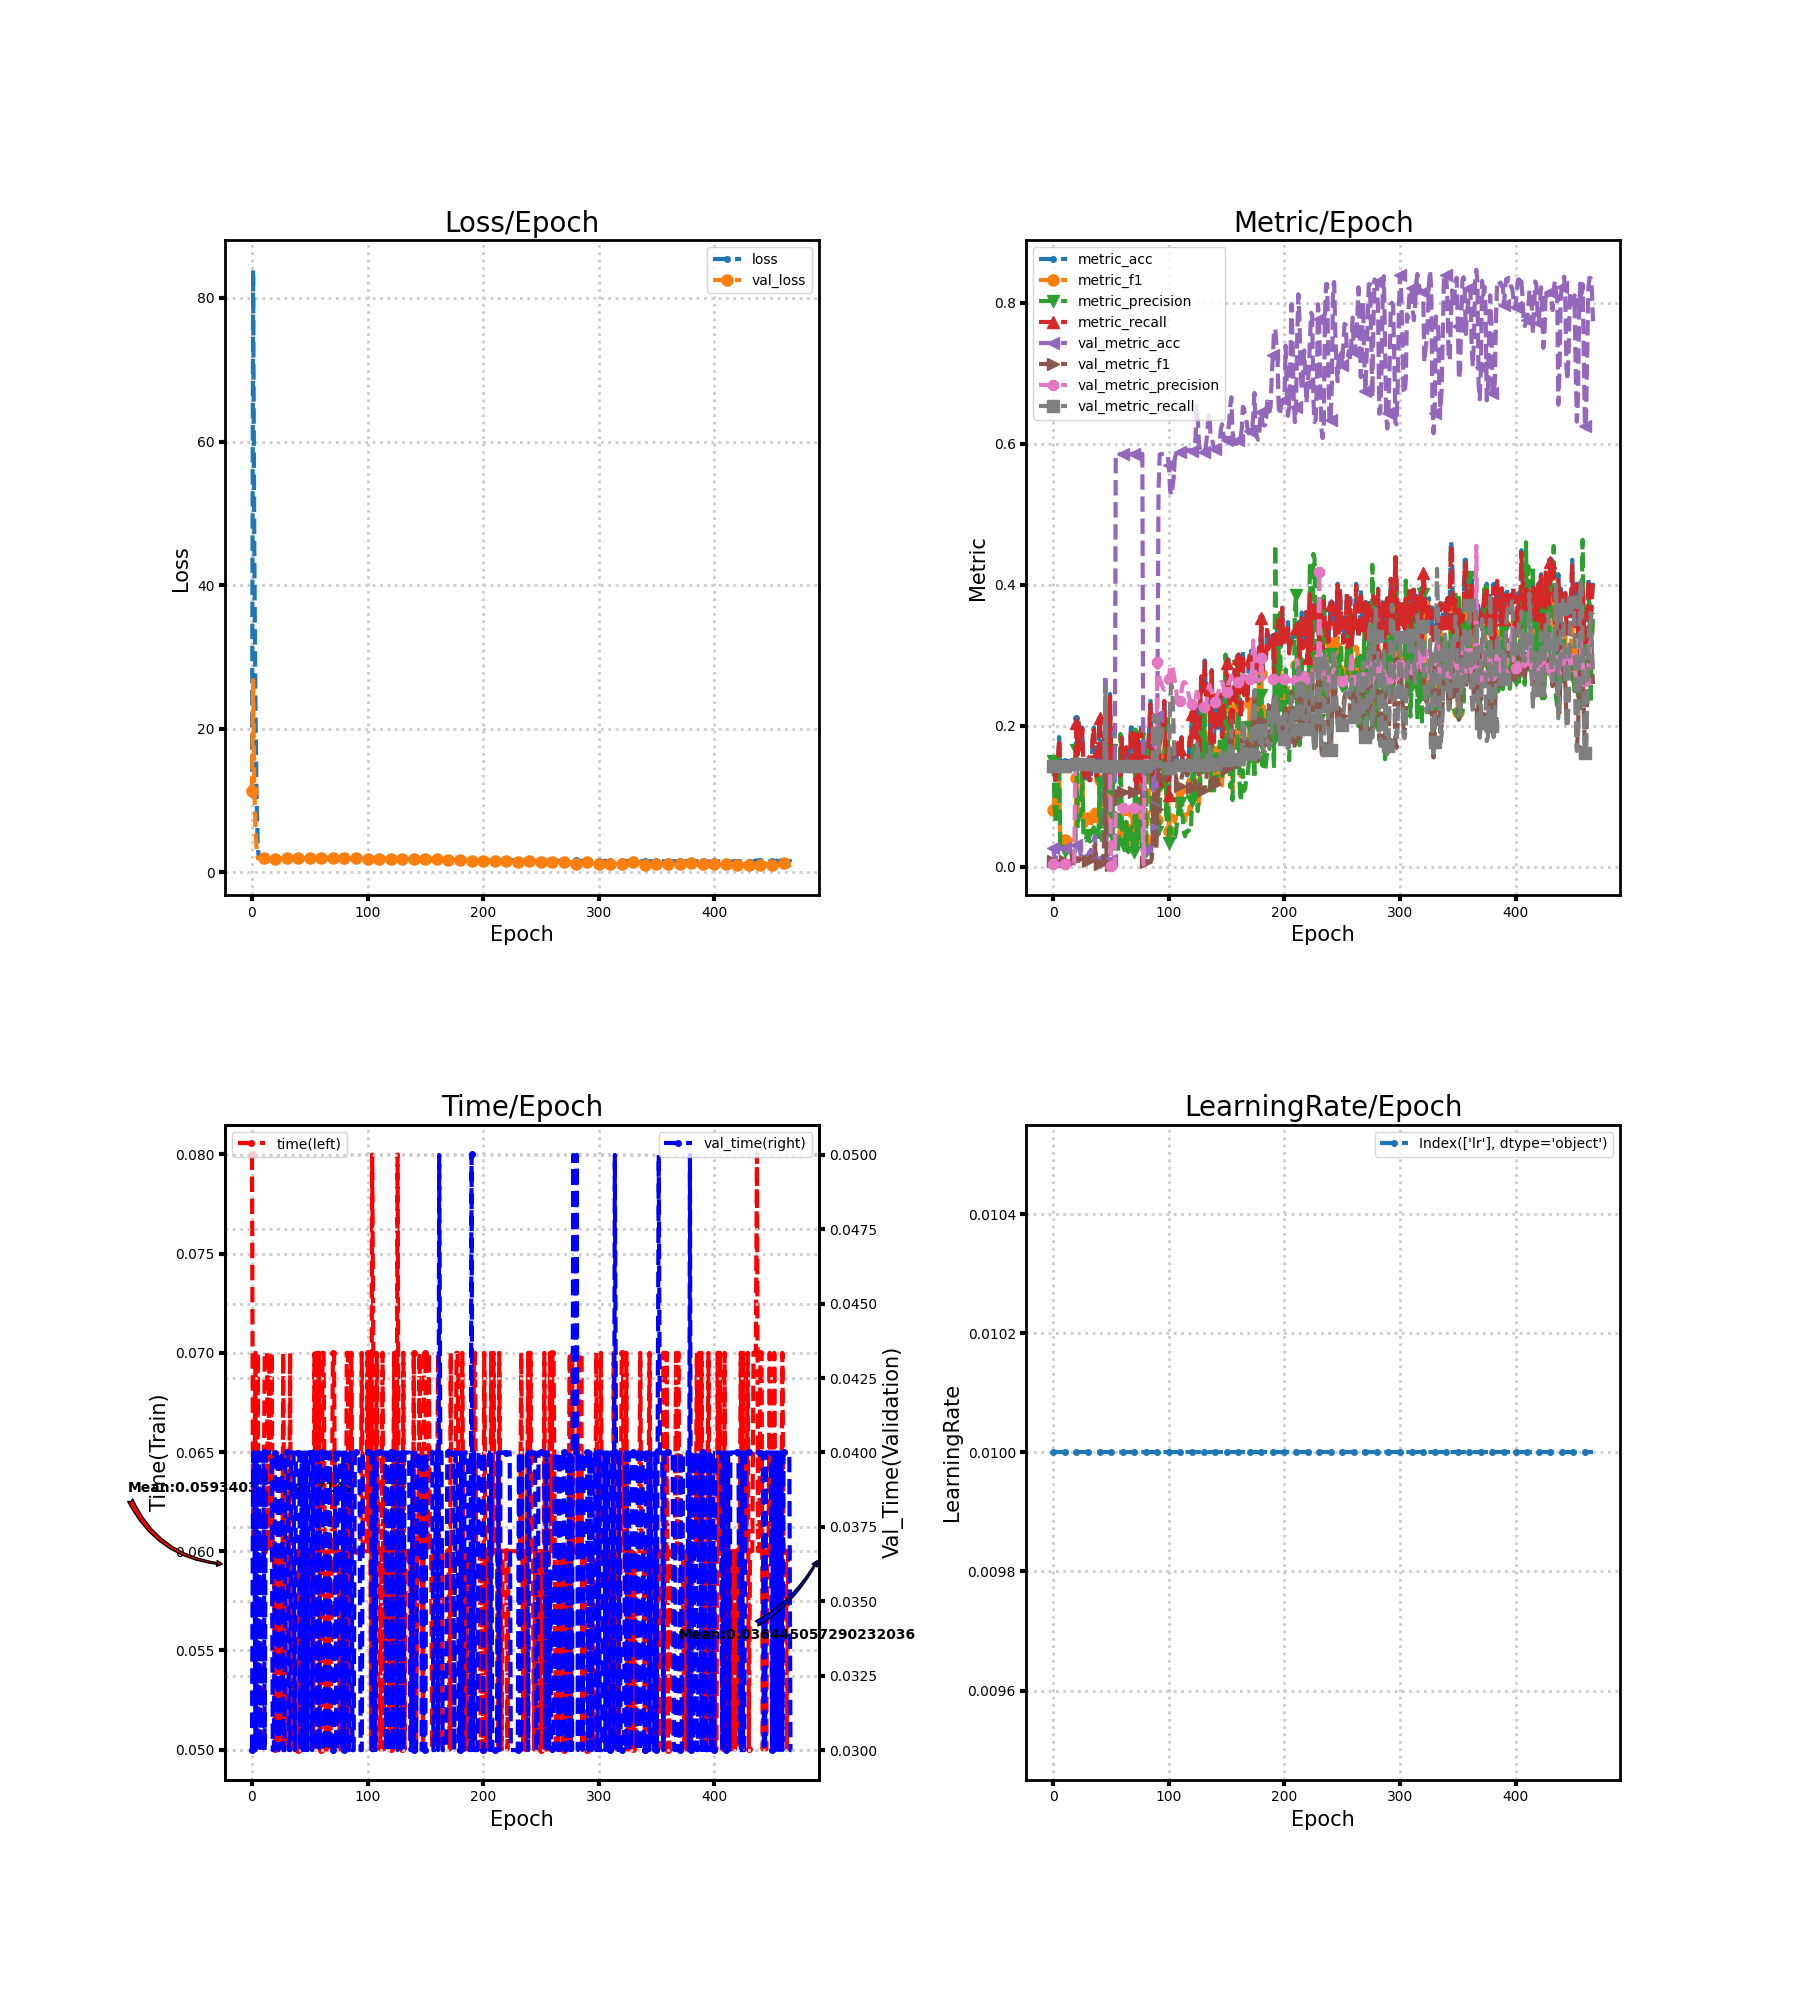

Data behind this chart, as committed beside it:
loss, metric_acc, metric_f1, metric_precision, metric_recall, time, lr, val_loss, val_metric_acc, val_metric_f1, val_metric_precision, val_metric_recall, val_time
10.96, 0.1429, 0.08057, 0.1501, 0.1422, 0.08, 0.01, 11.27, 0.02562, 0.007138, 0.00366, 0.1429, 0.03
83.92, 0.1361, 0.1037, 0.09051, 0.1373, 0.06, 0.01, 26.78, 0.01055, 0.003026, 0.001529, 0.1429, 0.04
45.38, 0.1156, 0.07682, 0.06073, 0.1179, 0.06, 0.01, 12.52, 0.01055, 0.002983, 0.001507, 0.1429, 0.04
23.48, 0.1429, 0.09834, 0.08635, 0.1437, 0.07001, 0.01, 6.224, 0.02562, 0.007159, 0.003671, 0.1429, 0.03
10.25, 0.1497, 0.1109, 0.1142, 0.1482, 0.05, 0.01, 3.271, 0.02261, 0.006316, 0.00323, 0.1429, 0.04
3.556, 0.1837, 0.1369, 0.167, 0.1818, 0.07, 0.01, 1.978, 0.02562, 0.007138, 0.00366, 0.1429, 0.03
1.942, 0.1497, 0.03787, 0.02183, 0.1429, 0.05, 0.01, 1.976, 0.02562, 0.007138, 0.00366, 0.1429, 0.04
1.947, 0.1497, 0.03719, 0.02138, 0.1429, 0.06, 0.01, 1.974, 0.02562, 0.007138, 0.00366, 0.1429, 0.03
1.948, 0.1497, 0.03719, 0.02138, 0.1429, 0.05, 0.01, 1.972, 0.02562, 0.007138, 0.00366, 0.1429, 0.03
1.948, 0.1497, 0.03719, 0.02138, 0.1429, 0.05, 0.01, 1.971, 0.02562, 0.007138, 0.00366, 0.1429, 0.04
1.95, 0.1497, 0.03719, 0.02138, 0.1429, 0.06, 0.01, 1.969, 0.02562, 0.007138, 0.00366, 0.1429, 0.04
1.947, 0.1497, 0.03719, 0.02138, 0.1429, 0.07002, 0.01, 1.968, 0.02562, 0.007138, 0.00366, 0.1429, 0.03
1.947, 0.1497, 0.03719, 0.02138, 0.1429, 0.07, 0.01, 1.966, 0.02562, 0.007138, 0.00366, 0.1429, 0.04
1.947, 0.1497, 0.03719, 0.02138, 0.1429, 0.07, 0.01, 1.965, 0.02562, 0.007138, 0.00366, 0.1429, 0.04
1.945, 0.1497, 0.03719, 0.02138, 0.1429, 0.06, 0.01, 1.964, 0.02562, 0.007138, 0.00366, 0.1429, 0.04
1.949, 0.1497, 0.03719, 0.02138, 0.1429, 0.07, 0.01, 1.963, 0.02562, 0.007138, 0.00366, 0.1429, 0.04
1.943, 0.1497, 0.03719, 0.02138, 0.1429, 0.06, 0.01, 1.962, 0.02562, 0.007138, 0.00366, 0.1429, 0.04
1.946, 0.1497, 0.03719, 0.02138, 0.1429, 0.07, 0.01, 1.96, 0.02562, 0.007138, 0.00366, 0.1429, 0.04
1.943, 0.1497, 0.03719, 0.02138, 0.1429, 0.06, 0.01, 1.957, 0.02562, 0.007138, 0.00366, 0.1429, 0.03
1.933, 0.1497, 0.03719, 0.02138, 0.1429, 0.06, 0.01, 1.953, 0.02638, 0.007831, 0.1465, 0.1432, 0.03
1.908, 0.2109, 0.125, 0.1656, 0.2041, 0.05, 0.01, 1.933, 0.03014, 0.01125, 0.1465, 0.1449, 0.04
1.934, 0.1633, 0.0768, 0.05423, 0.1586, 0.06001, 0.01, 1.945, 0.02788, 0.009209, 0.1465, 0.1439, 0.04
1.909, 0.2041, 0.09884, 0.06934, 0.1988, 0.05, 0.01, 1.952, 0.02638, 0.007831, 0.1465, 0.1432, 0.04003
1.914, 0.1701, 0.09444, 0.07123, 0.166, 0.06, 0.01, 1.953, 0.02562, 0.01182, 0.1487, 0.139, 0.03
1.931, 0.1701, 0.09943, 0.07452, 0.1688, 0.06, 0.01, 1.954, 0.01055, 0.004388, 0.1447, 0.1432, 0.04
1.921, 0.1973, 0.1454, 0.1432, 0.1951, 0.05, 0.01, 1.953, 0.01055, 0.003613, 0.1443, 0.1432, 0.04
1.902, 0.1429, 0.06706, 0.04391, 0.1429, 0.05, 0.01, 1.951, 0.01055, 0.003574, 0.1443, 0.1432, 0.04
1.901, 0.1224, 0.05786, 0.03789, 0.1224, 0.07, 0.01, 1.946, 0.01206, 0.005563, 0.1443, 0.1332, 0.03
1.925, 0.1293, 0.0577, 0.03721, 0.1293, 0.06, 0.01, 1.95, 0.0113, 0.004229, 0.1443, 0.1435, 0.03
1.886, 0.1429, 0.06751, 0.04423, 0.1429, 0.05, 0.01, 1.95, 0.01206, 0.004876, 0.1443, 0.1439, 0.04
1.883, 0.1497, 0.0684, 0.04434, 0.1497, 0.06, 0.01, 1.946, 0.01507, 0.00756, 0.1443, 0.1453, 0.04
1.901, 0.1224, 0.05581, 0.03615, 0.1224, 0.06, 0.01, 1.94, 0.02035, 0.01216, 0.1443, 0.1477, 0.04
1.907, 0.1224, 0.05511, 0.03565, 0.1224, 0.06, 0.01, 1.941, 0.01884, 0.01085, 0.1443, 0.147, 0.03
1.869, 0.1361, 0.06117, 0.03953, 0.1361, 0.07, 0.01, 1.937, 0.02939, 0.01971, 0.1443, 0.1518, 0.03
1.848, 0.1837, 0.08167, 0.05256, 0.1837, 0.05, 0.01, 1.935, 0.03466, 0.02393, 0.1443, 0.1542, 0.04
1.796, 0.1973, 0.08648, 0.05553, 0.1973, 0.06, 0.01, 1.933, 0.03919, 0.02745, 0.1443, 0.1563, 0.04
1.862, 0.1701, 0.07584, 0.04918, 0.1701, 0.06, 0.01, 1.93, 0.04295, 0.0306, 0.1411, 0.1474, 0.04
1.982, 0.1293, 0.05757, 0.03704, 0.1293, 0.06, 0.01, 1.951, 0.01356, 0.006192, 0.1443, 0.1446, 0.03
1.9, 0.1293, 0.0574, 0.03723, 0.1293, 0.06, 0.01, 1.961, 0.01055, 0.003462, 0.1443, 0.1432, 0.04
1.908, 0.1633, 0.07122, 0.0469, 0.1633, 0.06, 0.01, 1.964, 0.01055, 0.003462, 0.1443, 0.1432, 0.04
1.913, 0.2109, 0.1225, 0.12, 0.2109, 0.05, 0.01, 1.964, 0.01055, 0.003462, 0.1443, 0.1432, 0.04
1.89, 0.1701, 0.07693, 0.05016, 0.1701, 0.06, 0.01, 1.964, 0.01055, 0.003462, 0.1443, 0.1432, 0.04
1.921, 0.1361, 0.05806, 0.03725, 0.1361, 0.05, 0.01, 1.963, 0.0113, 0.00415, 0.1443, 0.1435, 0.03
1.899, 0.1633, 0.07581, 0.05135, 0.1633, 0.05, 0.01, 1.957, 0.01281, 0.005516, 0.1443, 0.1442, 0.04
1.888, 0.1905, 0.1067, 0.1308, 0.1899, 0.06, 0.01, 1.928, 0.03693, 0.02621, 0.1443, 0.1446, 0.03
1.867, 0.1429, 0.06466, 0.04182, 0.1429, 0.05, 0.01, 1.869, 0.272, 0.1409, 0.1486, 0.2549, 0.04
1.949, 0.1701, 0.0808, 0.05299, 0.1701, 0.06, 0.01, 1.932, 0.02336, 0.0155, 0.1444, 0.1384, 0.03
1.915, 0.1293, 0.0587, 0.03798, 0.1293, 0.06, 0.01, 1.966, 0.0113, 0.004154, 0.1443, 0.1435, 0.04
1.878, 0.1633, 0.1009, 0.07491, 0.1614, 0.05, 0.01, 1.971, 0.01055, 0.003462, 0.1443, 0.1432, 0.03
1.905, 0.2449, 0.1694, 0.1924, 0.2412, 0.06, 0.01, 1.975, 0.01055, 0.003462, 0.1443, 0.1432, 0.04
1.929, 0.1565, 0.07356, 0.1648, 0.1565, 0.06, 0.01, 1.977, 0.009797, 0.002774, 0.001401, 0.1429, 0.04
1.943, 0.1429, 0.04507, 0.03117, 0.1425, 0.06, 0.01, 1.978, 0.009797, 0.002772, 0.0014, 0.1429, 0.04
1.934, 0.1497, 0.04957, 0.1638, 0.1497, 0.06, 0.01, 1.978, 0.009797, 0.002772, 0.0014, 0.1429, 0.03
1.949, 0.1429, 0.03571, 0.02041, 0.1429, 0.05, 0.01, 1.978, 0.009797, 0.002772, 0.0014, 0.1429, 0.04003
1.949, 0.1429, 0.03571, 0.02041, 0.1429, 0.06997, 0.01, 1.978, 0.5855, 0.1055, 0.08365, 0.1429, 0.04
1.95, 0.1429, 0.03571, 0.02041, 0.1429, 0.06, 0.01, 1.978, 0.5855, 0.1055, 0.08365, 0.1429, 0.04
1.95, 0.1429, 0.03571, 0.02041, 0.1429, 0.07, 0.01, 1.978, 0.5855, 0.1055, 0.08365, 0.1429, 0.03
1.943, 0.1429, 0.07298, 0.05293, 0.1425, 0.06, 0.01, 1.978, 0.5855, 0.1055, 0.08365, 0.1429, 0.04
1.936, 0.1293, 0.07588, 0.1881, 0.1289, 0.07, 0.01, 1.978, 0.5855, 0.1055, 0.08365, 0.1429, 0.03
1.944, 0.1837, 0.105, 0.07585, 0.1824, 0.05, 0.01, 1.977, 0.5855, 0.1055, 0.08365, 0.1429, 0.04
... 408 more rows
